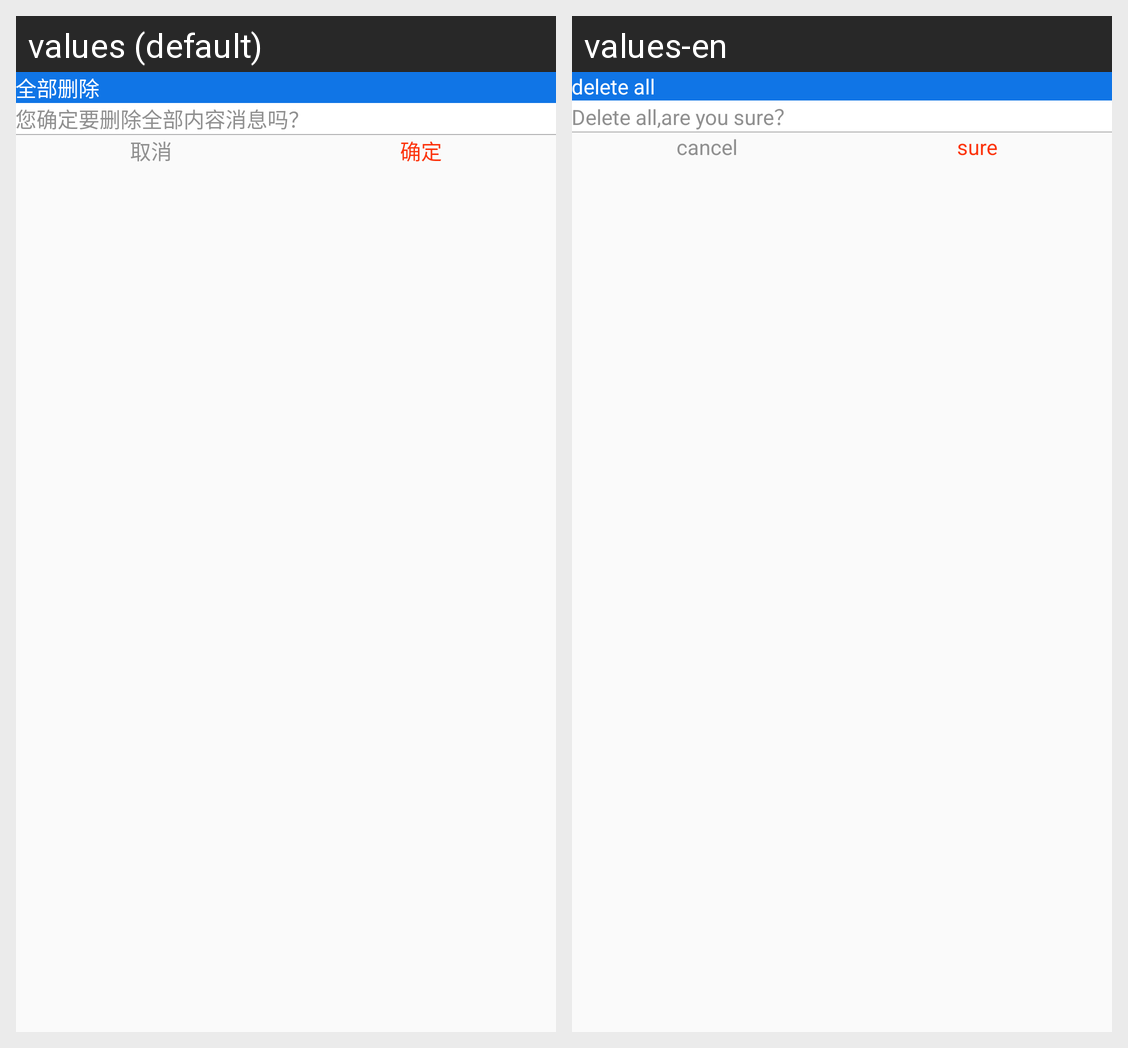

Locale-by-locale string values for the Android screen shown in this grid:
Android screen res/layout/dialog_delete_all_msg.xml rendered under 2 locales, left to right: values (default), values-en. Device: Nexus 5 (rendered at 1080×1920; each locale shown at half size, 540×960, under a caption strip naming it); theme AppTheme.
Strings drawn on this screen, with the default value and each locale's value (text and hints the layout hard-codes, and strings that could not be matched under every locale, appear in the picture but are not listed):

deleteAll
  values: 全部删除
  values-en: delete all

dialog_delete_all_content
  values: 您确定要删除全部内容消息吗？
  values-en: Delete all,are you sure？

dialog_cancel
  values: 取消
  values-en: cancel

dialog_sure
  values: 确定
  values-en: sure
